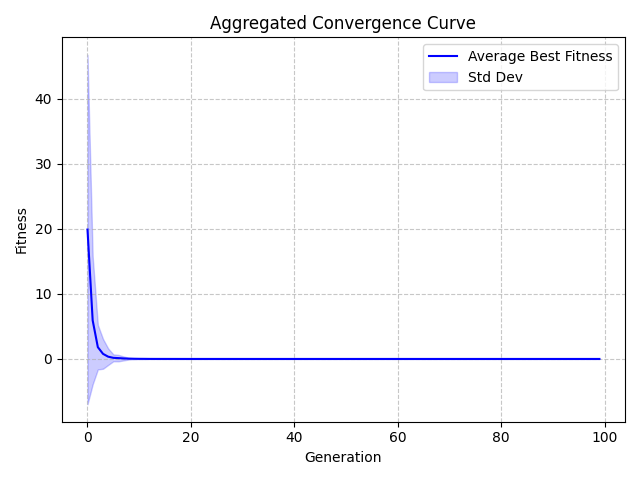

The data file committed next to this chart (first rows):
Generation, Value, StdDev
0, 19.91, 26.87
1, 5.94, 9.836
2, 1.814, 3.426
3, 0.7849, 2.29
4, 0.3488, 1.269
5, 0.1717, 0.5287
6, 0.1306, 0.4927
7, 0.08044, 0.3017
8, 0.04553, 0.1318
9, 0.03106, 0.08192
10, 0.01888, 0.04779
11, 0.01454, 0.04537
12, 0.007021, 0.01402
13, 0.005242, 0.01267
14, 0.004596, 0.01227
15, 0.004309, 0.0122
16, 0.003671, 0.01016
17, 0.002896, 0.008321
18, 0.001744, 0.004468
19, 0.0009576, 0.00262
20, 0.0007518, 0.002414
21, 0.0006679, 0.002391
22, 0.0006494, 0.002392
23, 0.0005898, 0.002366
24, 0.0005252, 0.002337
25, 0.0003186, 0.001126
26, 0.0002914, 0.001101
27, 0.0002478, 0.001054
28, 0.00024, 0.001054
29, 0.0002169, 0.0009679
30, 0.0002048, 0.000959
31, 0.0001377, 0.0004792
32, 0.0001201, 0.0004363
33, 0.0001097, 0.0004279
34, 8.093047253508788e-05, 0.0003852
35, 4.470030361434334e-05, 0.0001178
36, 3.9461443359782705e-05, 0.0001025
37, 2.9477477382973456e-05, 8.670438725364686e-05
38, 2.921736952032896e-05, 8.664461094455236e-05
39, 2.4662453080085784e-05, 7.966649952139746e-05
40, 2.2222326517432204e-05, 7.241452777642448e-05
41, 1.9465813510758128e-05, 6.887992430506616e-05
42, 1.9226959697759428e-05, 6.87641003845808e-05
43, 1.8829802844137856e-05, 6.877970238141452e-05
44, 1.849664841748179e-05, 6.881115516124346e-05
45, 1.347052682660228e-05, 3.5306443876662724e-05
46, 1.1983608041765485e-05, 3.233091932692659e-05
47, 9.832991825674809e-06, 2.9759558035143313e-05
48, 6.7187730544512736e-06, 2.205418939893056e-05
49, 6.288591632618872e-06, 2.1498844946638667e-05
50, 6.240272530257413e-06, 2.1503945715492023e-05
51, 6.225170193599392e-06, 2.150516994405701e-05
52, 5.942546981555222e-06, 2.1148691707389745e-05
53, 5.926051997488086e-06, 2.115244614694175e-05
54, 5.918723819501593e-06, 2.115355237219642e-05
55, 5.864104930075686e-06, 2.116098497886416e-05
56, 5.8217368355359885e-06, 2.116686956776841e-05
57, 5.811552831570604e-06, 2.116894986988207e-05
58, 5.548994411802194e-06, 2.1014606891226742e-05
59, 5.539239669975164e-06, 2.1016775841760072e-05
... 40 more rows
